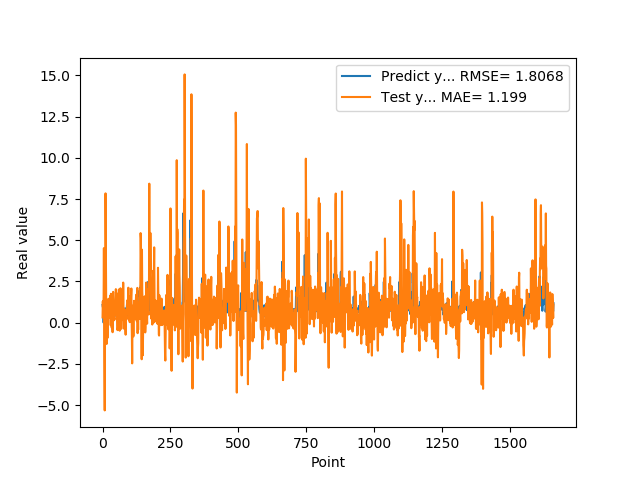

The table this chart was drawn from, first rows:
1.074290990829999792e+00, 3.194987700047526302e-01
9.521890282630000035e-01, 1.295266697197736461e+00
9.879170060160000766e-01, 7.477268575889244318e-01
1.011654973029999960e+00, 7.490017661023272710e-01
0.000000000000000000e+00, 1.599345646745593097e+00
7.643579840659999736e-01, 4.521986362774527812e+00
7.788103222849999119e-01, 5.554983238210442487e-01
3.306220054629999794e+00, -2.455320246770176684e+00
1.055441975589999970e+00, -5.321582762383527232e+00
7.543110251430000801e-01, 4.368205060464164013e+00
7.915459871289999283e-01, -1.108184597397460669e+00
1.409499049189999909e+00, 7.844433816002034376e+00
8.875439763070001042e-01, 4.739834666543623065e+00
6.401469707490000660e-01, 2.216134387937860328e+00
5.082880258560000808e-01, -5.804002975548676613e-01
8.640019893649999450e-01, -1.292186672829760852e+00
5.725920200349999822e-01, 1.131556276337841727e+00
8.469420075419999971e-01, 7.208686978850531446e-01
9.181020259860001032e-01, -9.321220815571511498e-01
7.976629734039999420e-01, 4.306885329118306793e-02
9.608020186419998776e-01, 2.501237072687265139e-01
9.555831551549999192e-01, 8.874711690352067306e-01
3.470349907879999862e-01, 1.451100133371765244e+00
9.546210169789999256e-01, 1.169186054496605065e+00
1.293938040730000072e+00, 3.734900369514496110e-01
5.251880288119999962e-01, 1.011644100401839941e+00
4.773890078070000542e-01, 3.234350027226334801e-01
1.275226235389999907e+00, 6.513334403623901592e-01
8.723750114439999814e-01, 1.631061451462835876e+00
8.355640172959999390e-01, 1.042509151443919535e+00
7.321749925609999377e-01, -1.610500224010711634e-01
7.640249729160000225e-01, 1.754357887225534762e+00
4.072830080990000323e-01, 1.191100042056120634e+00
4.752210080619999610e-01, 5.704301029017619928e-01
8.781340122220000488e-01, -3.181202982344835672e-01
7.414129972460000717e-01, 2.888600989527581042e-01
1.258002042770000051e+00, -2.316031632143210062e-01
1.069700956339999953e+00, -5.793658469596912886e-01
7.274609804150000691e-01, 1.616861698907951395e+00
7.892770171170000459e-01, 1.868773835733559041e+00
6.237750053410000550e-01, 1.635646097081776329e+00
6.914690136910000007e-01, 1.316207658575874850e+00
8.557710051540000640e-01, 1.417408496373261384e-01
7.093830108640000187e-01, 2.878331585534552040e-01
1.014547944070000041e+00, 1.843371965364054843e-01
1.115731000900000103e+00, 3.731260009341433315e-01
4.182830154900000208e-01, 1.304086697577323983e+00
1.002280950550000105e+00, 7.518412366704082528e-01
1.218860983849999968e+00, 4.786335444983957355e-01
1.143296003339999922e+00, 2.034579459824557013e+00
6.528189778330000248e-01, 8.985713301699598254e-01
6.746559739110000731e-01, 1.534653744982608092e+00
6.009536385540000802e-01, 9.134273173504575682e-01
6.694570183749999348e-01, 1.772037294897205850e+00
6.538079977039999990e-01, 2.086898838656387478e-01
7.814120054240000224e-01, -4.526492886451551900e-01
1.206303954120000022e+00, -2.512165179262301207e-01
8.469259738919999725e-01, 9.720754953033911017e-01
8.286409974099999687e-01, 8.602249683870135666e-01
6.482390165329999787e-01, 4.470797719370027123e-01
5.623700022700000023e-01, 2.013225014172118854e+00
... 1,599 more rows
